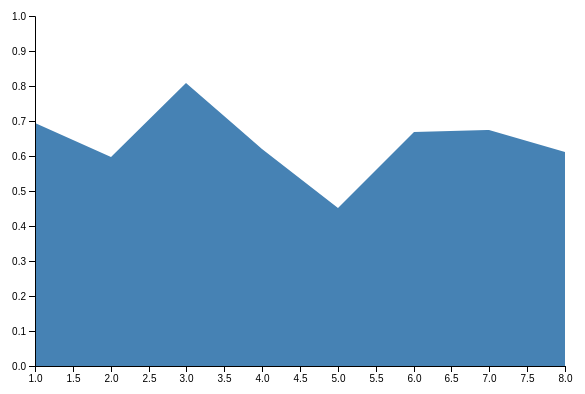
D3 v4 page, settled after 360 driven frames (6 s of simulated time); the page loaded 1 data file(s).


// ── js/main.js
/*
  Alteração da visualização 7.04 para mostrar apenas uma audio feature de musicas
*/

    var svg = d3.select("svg"),
        margin = {top: 20, right: 20, bottom: 30, left: 50},
        width = +svg.attr("width") - margin.left - margin.right,
        height = +svg.attr("height") - margin.top - margin.bottom,
        g = svg.append("g")
            .attr("transform", "translate(" + margin.left + "," + margin.top + ")");

    var x = d3.scaleLinear()
        .rangeRound([0, width]);
		
	var y = d3.scaleLinear()
        .rangeRound([height, 0]);

    var area = d3.area()
        .x(function(d) { return x(d.track); })
        .y0(y(0))
        .y1(function(d) { return y(d.danceability); });

    d3.csv("data/teste.csv", function(error, data) {
		
		data.forEach(function(d) {
            d.track = +d.track;
			d.danceability = +d.danceability;
        });

        x.domain(d3.extent(data, function(d) { return d.track; }));
        y.domain([0,1]); //y.domain([0, d3.max(data, function(d) { return d.danceability; })]);

        g.append("path")
            .attr("fill", "steelblue")
            .attr("d", area(data));

        g.append("g")
            .attr("transform", "translate(0," + height + ")")
            .call(d3.axisBottom(x));

        g.append("g")
            .call(d3.axisLeft(y))
            .append("text")
            .attr("fill", "#000")
            .attr("transform", "rotate(-90)")
            .attr("y", 6)
            .attr("dy", "0.71em")
            .attr("text-anchor", "end")
    });


### data: data/teste.csv
track, danceability
1, 0.695
2, 0.597
3, 0.809
4, 0.619
5, 0.452
6, 0.67
7, 0.675
8, 0.612